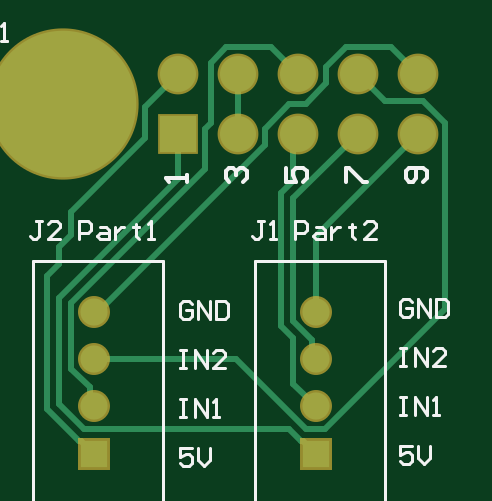
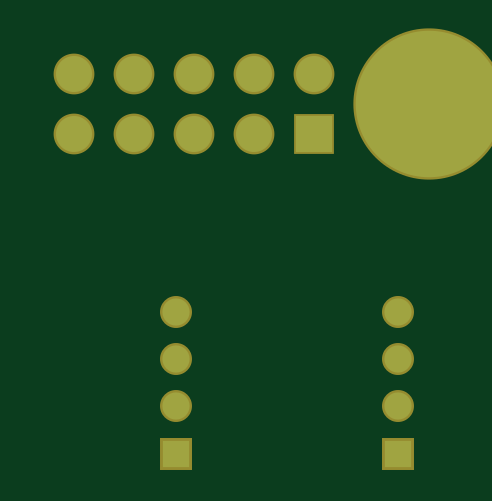
Circuit board: 9 layer files. Board 16.8 x 17.2 mm.
- bottom_copper: Rover_Motor_hat.GBL (795 bytes)
- bottom_silk: Rover_Motor_hat.GBO (268 bytes)
- paste: Rover_Motor_hat.GBP (266 bytes)
- bottom_mask: Rover_Motor_hat.GBS (767 bytes)
- outline: Rover_Motor_hat.GM1 (271 bytes)
- top_copper: Rover_Motor_hat.GTL (2789 bytes)
- top_silk: Rover_Motor_hat.GTO (4941 bytes)
- paste: Rover_Motor_hat.GTP (270 bytes)
- top_mask: Rover_Motor_hat.GTS (766 bytes)

=== bottom_copper: Rover_Motor_hat.GBL ===
G04*
G04 #@! TF.GenerationSoftware,Altium Limited,Altium Designer,24.7.2 (38)*
G04*
G04 Layer_Physical_Order=2*
G04 Layer_Color=16711680*
%FSLAX25Y25*%
%MOIN*%
G70*
G04*
G04 #@! TF.SameCoordinates,316F918C-615F-49C5-A864-845732F47779*
G04*
G04*
G04 #@! TF.FilePolarity,Positive*
G04*
G01*
G75*
%ADD19C,0.06000*%
%ADD20R,0.06000X0.06000*%
%ADD21C,0.24410*%
%ADD22R,0.04528X0.04528*%
%ADD23C,0.04528*%
D19*
X177500Y184000D02*
D03*
X167500D02*
D03*
X157500D02*
D03*
X147500D02*
D03*
X137500D02*
D03*
X177500Y174000D02*
D03*
X167500D02*
D03*
X157500D02*
D03*
X147500D02*
D03*
D20*
X137500D02*
D03*
D21*
X118327Y179000D02*
D03*
D22*
X160500Y120689D02*
D03*
X123500D02*
D03*
D23*
X160500Y128563D02*
D03*
Y136437D02*
D03*
Y144311D02*
D03*
X123500Y128563D02*
D03*
Y136437D02*
D03*
Y144311D02*
D03*
M02*

=== bottom_silk: Rover_Motor_hat.GBO ===
G04*
G04 #@! TF.GenerationSoftware,Altium Limited,Altium Designer,24.7.2 (38)*
G04*
G04 Layer_Color=32896*
%FSLAX25Y25*%
%MOIN*%
G70*
G04*
G04 #@! TF.SameCoordinates,316F918C-615F-49C5-A864-845732F47779*
G04*
G04*
G04 #@! TF.FilePolarity,Positive*
G04*
G01*
G75*
M02*

=== paste: Rover_Motor_hat.GBP ===
G04*
G04 #@! TF.GenerationSoftware,Altium Limited,Altium Designer,24.7.2 (38)*
G04*
G04 Layer_Color=128*
%FSLAX25Y25*%
%MOIN*%
G70*
G04*
G04 #@! TF.SameCoordinates,316F918C-615F-49C5-A864-845732F47779*
G04*
G04*
G04 #@! TF.FilePolarity,Positive*
G04*
G01*
G75*
M02*

=== bottom_mask: Rover_Motor_hat.GBS ===
G04*
G04 #@! TF.GenerationSoftware,Altium Limited,Altium Designer,24.7.2 (38)*
G04*
G04 Layer_Color=16711935*
%FSLAX25Y25*%
%MOIN*%
G70*
G04*
G04 #@! TF.SameCoordinates,316F918C-615F-49C5-A864-845732F47779*
G04*
G04*
G04 #@! TF.FilePolarity,Negative*
G04*
G01*
G75*
%ADD13C,0.06800*%
%ADD14R,0.06800X0.06800*%
%ADD15C,0.25210*%
%ADD16R,0.05328X0.05328*%
%ADD17C,0.05328*%
D13*
X177500Y184000D02*
D03*
X167500D02*
D03*
X157500D02*
D03*
X147500D02*
D03*
X137500D02*
D03*
X177500Y174000D02*
D03*
X167500D02*
D03*
X157500D02*
D03*
X147500D02*
D03*
D14*
X137500D02*
D03*
D15*
X118327Y179000D02*
D03*
D16*
X160500Y120689D02*
D03*
X123500D02*
D03*
D17*
X160500Y128563D02*
D03*
Y136437D02*
D03*
Y144311D02*
D03*
X123500Y128563D02*
D03*
Y136437D02*
D03*
Y144311D02*
D03*
M02*

=== outline: Rover_Motor_hat.GM1 ===
G04*
G04 #@! TF.GenerationSoftware,Altium Limited,Altium Designer,24.7.2 (38)*
G04*
G04 Layer_Color=16711935*
%FSLAX25Y25*%
%MOIN*%
G70*
G04*
G04 #@! TF.SameCoordinates,316F918C-615F-49C5-A864-845732F47779*
G04*
G04*
G04 #@! TF.FilePolarity,Positive*
G04*
G01*
G75*
M02*

=== top_copper: Rover_Motor_hat.GTL ===
G04*
G04 #@! TF.GenerationSoftware,Altium Limited,Altium Designer,24.7.2 (38)*
G04*
G04 Layer_Physical_Order=1*
G04 Layer_Color=255*
%FSLAX25Y25*%
%MOIN*%
G70*
G04*
G04 #@! TF.SameCoordinates,316F918C-615F-49C5-A864-845732F47779*
G04*
G04*
G04 #@! TF.FilePolarity,Positive*
G04*
G01*
G75*
%ADD18C,0.01000*%
%ADD19C,0.06000*%
%ADD20R,0.06000X0.06000*%
%ADD21C,0.24410*%
%ADD22R,0.04528X0.04528*%
%ADD23C,0.04528*%
D18*
X147500Y174000D02*
Y184000D01*
X153000Y188500D02*
X157500Y184000D01*
X143000Y175864D02*
Y185864D01*
X145636Y188500D02*
X153000D01*
X143000Y185864D02*
X145636Y188500D01*
X142000Y174864D02*
X143000Y175864D01*
X147500Y174000D02*
X148000Y173500D01*
X160500Y157000D02*
X177500Y174000D01*
X160500Y144311D02*
Y157000D01*
X154736Y164065D02*
X156736Y166065D01*
X154736Y141924D02*
X156736Y139924D01*
Y163236D02*
X167500Y174000D01*
X156736Y142752D02*
Y163236D01*
Y142752D02*
X159825Y139663D01*
X154736Y141924D02*
Y164065D01*
X156736Y166065D02*
Y173236D01*
X159825Y137112D02*
X160500Y136437D01*
X159825Y137112D02*
Y139663D01*
X156736Y132327D02*
Y139924D01*
Y173236D02*
X157500Y174000D01*
X167500Y184000D02*
X172046Y179454D01*
X178410D01*
X182000Y175864D01*
Y144740D02*
Y175864D01*
X162059Y124799D02*
X182000Y144740D01*
X158941Y124799D02*
X162059D01*
X123500Y136437D02*
X147303D01*
X158941Y124799D01*
X158113Y122799D02*
X158390D01*
X160500Y120689D01*
X121941Y124799D02*
X156113D01*
X158113Y122799D01*
X117736Y129004D02*
X121941Y124799D01*
X115736Y128176D02*
Y150355D01*
X117736Y146698D02*
X137500Y166462D01*
Y174000D01*
X117736Y152355D02*
Y155065D01*
Y129004D02*
Y146698D01*
X121113Y122799D02*
X121390D01*
X115736Y150355D02*
X117736Y152355D01*
X115736Y128176D02*
X121113Y122799D01*
X121390D02*
X123500Y120689D01*
X119736Y134878D02*
Y145870D01*
X142000Y168134D01*
X124175Y144311D02*
X152000Y172136D01*
X123500Y144311D02*
X124175D01*
X142000Y168134D02*
Y174864D01*
X119736Y134878D02*
X122825Y131789D01*
X152000Y174864D02*
X156136Y179000D01*
X152000Y172136D02*
Y174864D01*
X158864Y179000D02*
X162250Y182386D01*
X156136Y179000D02*
X158864D01*
X162250Y182386D02*
Y185114D01*
X165636Y188500D01*
X156736Y132327D02*
X160500Y128563D01*
X165636Y188500D02*
X173000D01*
X177500Y184000D01*
X117736Y155065D02*
X119736Y157065D01*
X122825Y129238D02*
Y131789D01*
Y129238D02*
X123500Y128563D01*
X119736Y157065D02*
Y161028D01*
X132032Y173323D01*
Y178532D02*
X137500Y184000D01*
X132032Y173323D02*
Y178532D01*
D19*
X177500Y184000D02*
D03*
X167500D02*
D03*
X157500D02*
D03*
X147500D02*
D03*
X137500D02*
D03*
X177500Y174000D02*
D03*
X167500D02*
D03*
X157500D02*
D03*
X147500D02*
D03*
D20*
X137500D02*
D03*
D21*
X118327Y179000D02*
D03*
D22*
X160500Y120689D02*
D03*
X123500D02*
D03*
D23*
X160500Y128563D02*
D03*
Y136437D02*
D03*
Y144311D02*
D03*
X123500Y128563D02*
D03*
Y136437D02*
D03*
Y144311D02*
D03*
M02*

=== top_silk: Rover_Motor_hat.GTO ===
G04*
G04 #@! TF.GenerationSoftware,Altium Limited,Altium Designer,24.7.2 (38)*
G04*
G04 Layer_Color=65535*
%FSLAX25Y25*%
%MOIN*%
G70*
G04*
G04 #@! TF.SameCoordinates,316F918C-615F-49C5-A864-845732F47779*
G04*
G04*
G04 #@! TF.FilePolarity,Positive*
G04*
G01*
G75*
%ADD10C,0.00787*%
%ADD11C,0.00500*%
%ADD12C,0.00600*%
D10*
X160894Y109665D02*
G03*
X160894Y109665I-394J0D01*
G01*
X123894D02*
G03*
X123894Y109665I-394J0D01*
G01*
D11*
X150461Y112224D02*
X172114D01*
X150461Y152776D02*
X172114D01*
X150461Y112224D02*
Y152776D01*
X172114Y112224D02*
Y152776D01*
X113461Y112224D02*
X135114D01*
X113461Y152776D02*
X135114D01*
X113461Y112224D02*
Y152776D01*
X135114Y112224D02*
Y152776D01*
X139824Y121611D02*
X137825D01*
Y120112D01*
X138825Y120611D01*
X139325D01*
X139824Y120112D01*
Y119112D01*
X139325Y118612D01*
X138325D01*
X137825Y119112D01*
X140824Y121611D02*
Y119612D01*
X141824Y118612D01*
X142823Y119612D01*
Y121611D01*
X137825Y129778D02*
X138825D01*
X138325D01*
Y126779D01*
X137825D01*
X138825D01*
X140324D02*
Y129778D01*
X142324Y126779D01*
Y129778D01*
X143323Y126779D02*
X144323D01*
X143823D01*
Y129778D01*
X143323Y129278D01*
X137825Y137944D02*
X138825D01*
X138325D01*
Y134945D01*
X137825D01*
X138825D01*
X140324D02*
Y137944D01*
X142324Y134945D01*
Y137944D01*
X145323Y134945D02*
X143323D01*
X145323Y136945D01*
Y137444D01*
X144823Y137944D01*
X143823D01*
X143323Y137444D01*
X139824Y145611D02*
X139325Y146111D01*
X138325D01*
X137825Y145611D01*
Y143612D01*
X138325Y143112D01*
X139325D01*
X139824Y143612D01*
Y144612D01*
X138825D01*
X140824Y143112D02*
Y146111D01*
X142823Y143112D01*
Y146111D01*
X143823D02*
Y143112D01*
X145323D01*
X145823Y143612D01*
Y145611D01*
X145323Y146111D01*
X143823D01*
X176499Y145999D02*
X175999Y146499D01*
X175000D01*
X174500Y145999D01*
Y144000D01*
X175000Y143500D01*
X175999D01*
X176499Y144000D01*
Y145000D01*
X175500D01*
X177499Y143500D02*
Y146499D01*
X179498Y143500D01*
Y146499D01*
X180498D02*
Y143500D01*
X181998D01*
X182497Y144000D01*
Y145999D01*
X181998Y146499D01*
X180498D01*
X174500Y138332D02*
X175500D01*
X175000D01*
Y135333D01*
X174500D01*
X175500D01*
X176999D02*
Y138332D01*
X178998Y135333D01*
Y138332D01*
X181998Y135333D02*
X179998D01*
X181998Y137333D01*
Y137832D01*
X181498Y138332D01*
X180498D01*
X179998Y137832D01*
X174500Y130166D02*
X175500D01*
X175000D01*
Y127167D01*
X174500D01*
X175500D01*
X176999D02*
Y130166D01*
X178998Y127167D01*
Y130166D01*
X179998Y127167D02*
X180998D01*
X180498D01*
Y130166D01*
X179998Y129666D01*
X176499Y121999D02*
X174500D01*
Y120500D01*
X175500Y120999D01*
X175999D01*
X176499Y120500D01*
Y119500D01*
X175999Y119000D01*
X175000D01*
X174500Y119500D01*
X177499Y121999D02*
Y120000D01*
X178499Y119000D01*
X179498Y120000D01*
Y121999D01*
X105001Y192499D02*
Y190000D01*
X105500Y189500D01*
X106500D01*
X107000Y190000D01*
Y192499D01*
X108000Y189500D02*
X108999D01*
X108500D01*
Y192499D01*
X108000Y192000D01*
X157000Y156400D02*
Y159399D01*
X158500D01*
X158999Y158899D01*
Y157899D01*
X158500Y157400D01*
X157000D01*
X160499Y158399D02*
X161499D01*
X161998Y157899D01*
Y156400D01*
X160499D01*
X159999Y156900D01*
X160499Y157400D01*
X161998D01*
X162998Y158399D02*
Y156400D01*
Y157400D01*
X163498Y157899D01*
X163998Y158399D01*
X164498D01*
X166497Y158899D02*
Y158399D01*
X165997D01*
X166997D01*
X166497D01*
Y156900D01*
X166997Y156400D01*
X170496D02*
X168496D01*
X170496Y158399D01*
Y158899D01*
X169996Y159399D01*
X168996D01*
X168496Y158899D01*
X151899Y159399D02*
X150900D01*
X151400D01*
Y156900D01*
X150900Y156400D01*
X150400D01*
X149900Y156900D01*
X152899Y156400D02*
X153899D01*
X153399D01*
Y159399D01*
X152899Y158899D01*
X121000Y156400D02*
Y159399D01*
X122500D01*
X122999Y158899D01*
Y157899D01*
X122500Y157400D01*
X121000D01*
X124499Y158399D02*
X125499D01*
X125998Y157899D01*
Y156400D01*
X124499D01*
X123999Y156900D01*
X124499Y157400D01*
X125998D01*
X126998Y158399D02*
Y156400D01*
Y157400D01*
X127498Y157899D01*
X127998Y158399D01*
X128498D01*
X130497Y158899D02*
Y158399D01*
X129997D01*
X130997D01*
X130497D01*
Y156900D01*
X130997Y156400D01*
X132496D02*
X133496D01*
X132996D01*
Y159399D01*
X132496Y158899D01*
X114899Y159399D02*
X113900D01*
X114400D01*
Y156900D01*
X113900Y156400D01*
X113400D01*
X112900Y156900D01*
X117898Y156400D02*
X115899D01*
X117898Y158399D01*
Y158899D01*
X117399Y159399D01*
X116399D01*
X115899Y158899D01*
D12*
X178417Y166000D02*
X179000Y166583D01*
Y167749D01*
X178417Y168333D01*
X176084D01*
X175501Y167749D01*
Y166583D01*
X176084Y166000D01*
X176667D01*
X177251Y166583D01*
Y168333D01*
X165501Y166000D02*
Y168333D01*
X166084D01*
X168417Y166000D01*
X169000D01*
X155501Y168333D02*
Y166000D01*
X157251D01*
X156667Y167166D01*
Y167749D01*
X157251Y168333D01*
X158417D01*
X159000Y167749D01*
Y166583D01*
X158417Y166000D01*
X146084D02*
X145501Y166583D01*
Y167749D01*
X146084Y168333D01*
X146667D01*
X147251Y167749D01*
Y167166D01*
Y167749D01*
X147834Y168333D01*
X148417D01*
X149000Y167749D01*
Y166583D01*
X148417Y166000D01*
X139000D02*
Y167166D01*
Y166583D01*
X135501D01*
X136084Y166000D01*
M02*

=== paste: Rover_Motor_hat.GTP ===
G04*
G04 #@! TF.GenerationSoftware,Altium Limited,Altium Designer,24.7.2 (38)*
G04*
G04 Layer_Color=8421504*
%FSLAX25Y25*%
%MOIN*%
G70*
G04*
G04 #@! TF.SameCoordinates,316F918C-615F-49C5-A864-845732F47779*
G04*
G04*
G04 #@! TF.FilePolarity,Positive*
G04*
G01*
G75*
M02*

=== top_mask: Rover_Motor_hat.GTS ===
G04*
G04 #@! TF.GenerationSoftware,Altium Limited,Altium Designer,24.7.2 (38)*
G04*
G04 Layer_Color=8388736*
%FSLAX25Y25*%
%MOIN*%
G70*
G04*
G04 #@! TF.SameCoordinates,316F918C-615F-49C5-A864-845732F47779*
G04*
G04*
G04 #@! TF.FilePolarity,Negative*
G04*
G01*
G75*
%ADD13C,0.06800*%
%ADD14R,0.06800X0.06800*%
%ADD15C,0.25210*%
%ADD16R,0.05328X0.05328*%
%ADD17C,0.05328*%
D13*
X177500Y184000D02*
D03*
X167500D02*
D03*
X157500D02*
D03*
X147500D02*
D03*
X137500D02*
D03*
X177500Y174000D02*
D03*
X167500D02*
D03*
X157500D02*
D03*
X147500D02*
D03*
D14*
X137500D02*
D03*
D15*
X118327Y179000D02*
D03*
D16*
X160500Y120689D02*
D03*
X123500D02*
D03*
D17*
X160500Y128563D02*
D03*
Y136437D02*
D03*
Y144311D02*
D03*
X123500Y128563D02*
D03*
Y136437D02*
D03*
Y144311D02*
D03*
M02*
